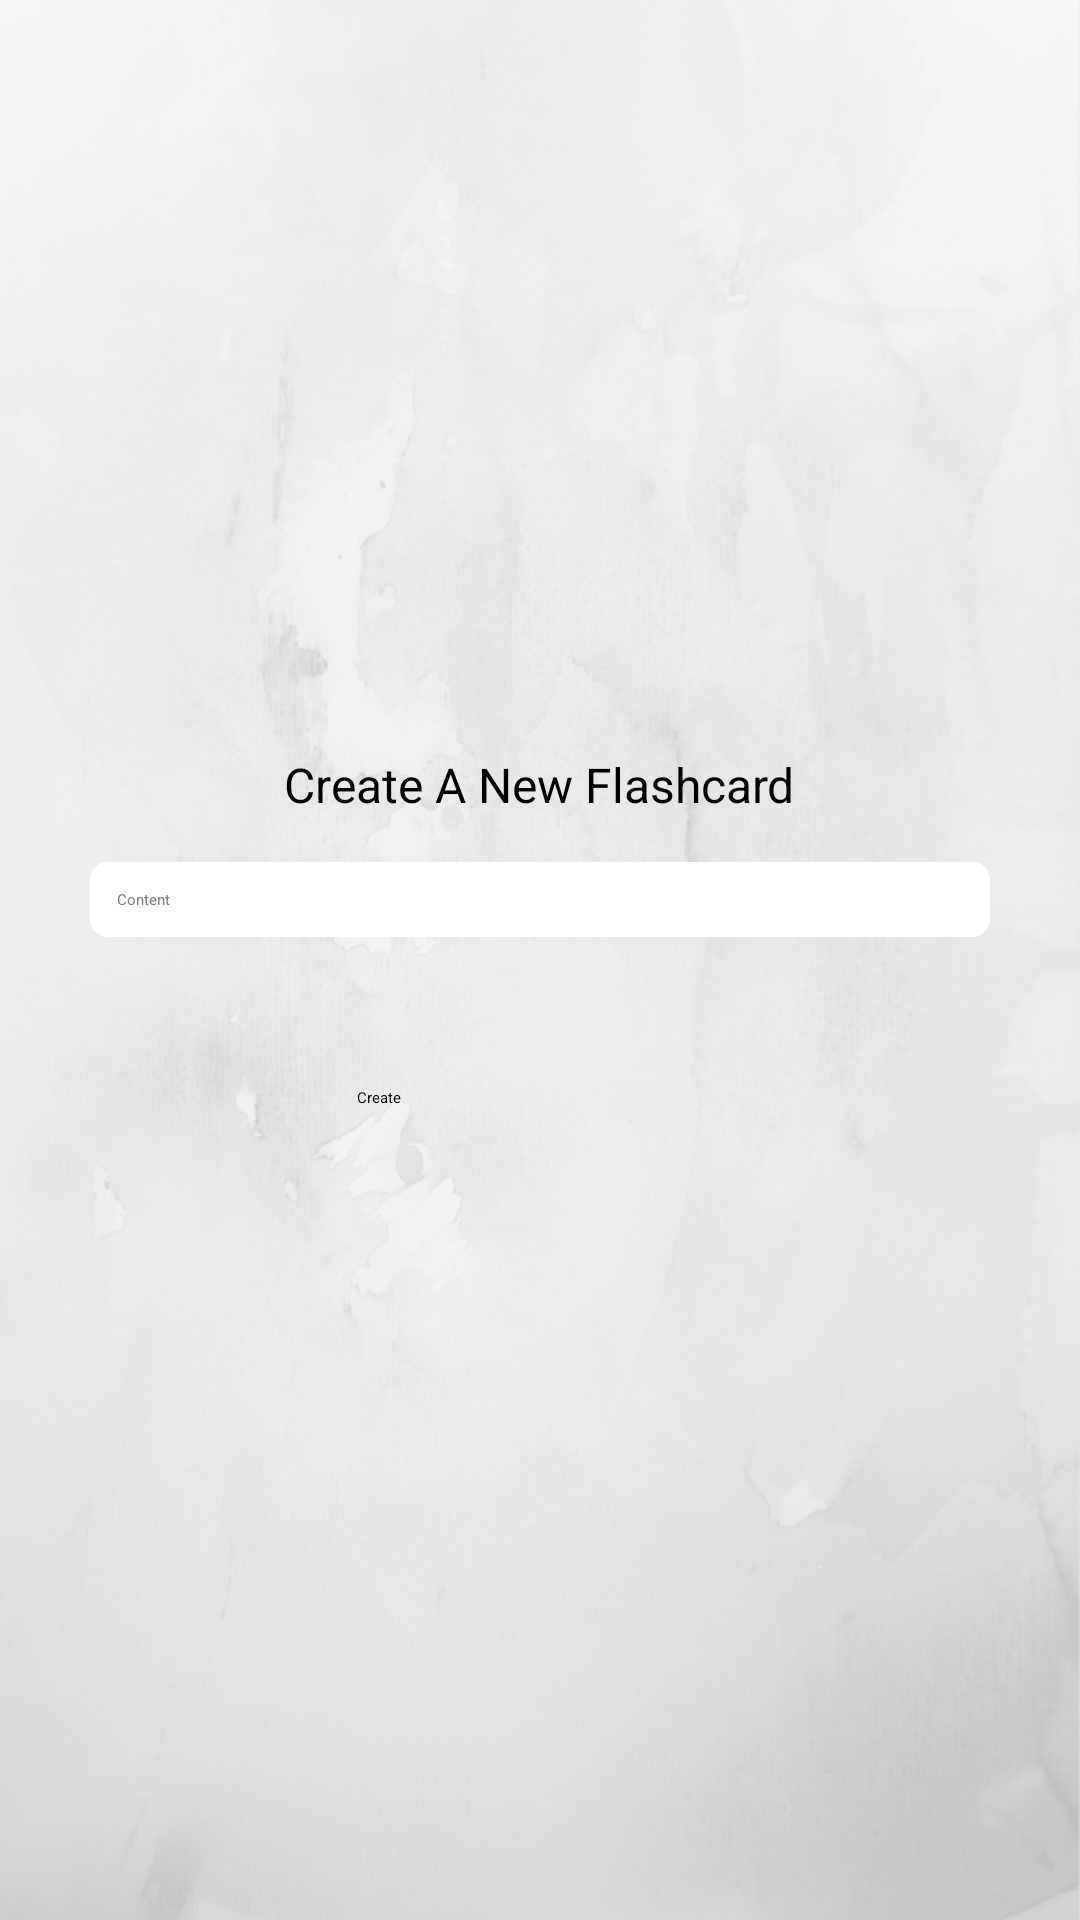

Reconstruct the res/layout file that produces this screen, plus the resources it refers to.
<!-- AndroidManifest.xml: application theme Theme.MemoryEnhancer -->
<!-- res/layout/activity_new_flashcard.xml -->
<?xml version="1.0" encoding="utf-8"?>
<LinearLayout xmlns:android="http://schemas.android.com/apk/res/android"
    xmlns:app="http://schemas.android.com/apk/res-auto"
    xmlns:tools="http://schemas.android.com/tools"
    android:layout_width="match_parent"
    android:layout_height="match_parent"
    android:background="@drawable/bg"
    android:gravity="center"
    android:orientation="vertical"
    tools:context=".NewFlashcard">


    <LinearLayout
        android:layout_width="match_parent"
        android:layout_height="wrap_content"
        android:layout_marginStart="30dp"
        android:layout_marginLeft="30dp"
        android:layout_marginEnd="30dp"
        android:layout_marginRight="30dp"
        android:gravity="center_horizontal"
        android:orientation="vertical">

        <TextView
            android:id="@+id/textView3"
            android:layout_width="wrap_content"
            android:layout_height="wrap_content"
            android:gravity="center"
            android:text="@string/create_a_new_flashcard"
            android:textSize="16sp" />

        <EditText
            android:id="@+id/content"
            android:layout_width="match_parent"
            android:layout_height="wrap_content"
            android:layout_marginTop="15dp"
            android:layout_marginBottom="10dp"
            android:autofillHints="username"
            android:background="@drawable/textview"
            android:ems="10"
            android:hint="@string/content"
            android:inputType="textPersonName"
            android:padding="9dp"
            android:textColor="@color/black"
            android:textColorHint="#808080 " />

        <Button
            android:id="@+id/buttonSignIn"
            android:layout_width="150dp"
            android:layout_height="wrap_content"
            android:layout_marginTop="26dp"
            android:layout_marginBottom="6dp"
            android:padding="14dp"
            android:text="@string/create"
            app:backgroundTint="#0293DA"
            app:cornerRadius="6dp" />

    </LinearLayout>
</LinearLayout>
<!-- resources referenced by this layout -->
<resources>
  <color name="black">#FF000000</color>
  <!-- drawable bg: png bitmap (drawable, 420957 bytes) -->
  <!-- drawable textview (drawable) -->
  <?xml version="1.0" encoding="utf-8"?>
  <shape xmlns:android="http://schemas.android.com/apk/res/android"
      android:padding="10dp"
      android:shape="rectangle">
  
      <solid android:color="#FFFFFF" />
      <corners
          android:bottomLeftRadius="6dp"
          android:bottomRightRadius="6dp"
          android:topLeftRadius="6dp"
          android:topRightRadius="6dp" />
  </shape>
  <string name="content">Content</string>
  <string name="create">Create</string>
  <string name="create_a_new_flashcard">Create A New Flashcard</string>
  <style name="Theme.MemoryEnhancer" parent="Theme.MaterialComponents.DayNight.DarkActionBar">
          
          <item name="colorPrimary">@color/light_blue_A200</item>
          <item name="colorPrimaryVariant">@color/light_blue_600</item>
          <item name="colorOnPrimary">@color/white</item>
          <item name="actionBarStyle">@style/actionBarStyle</item>
          
          <item name="colorSecondary">@color/teal_200</item>
          <item name="colorSecondaryVariant">@color/teal_700</item>
          <item name="colorOnSecondary">@color/black</item>
          
          <item name="android:statusBarColor" tools:targetApi="l">?attr/colorPrimaryVariant</item>
          
      </style>
  <color name="light_blue_A200">#FF40C4FF</color>
  <color name="light_blue_600">#FF039BE5</color>
  <color name="white">#FFFFFFFF</color>
  <style name="actionBarStyle" parent="@style/Widget.AppCompat.ActionBar.Solid">
          <item name="backgroundColor">@color/light_blue_A200</item>
      </style>
  <color name="teal_200">#FF03DAC5</color>
  <color name="teal_700">#FF018786</color>
</resources>
